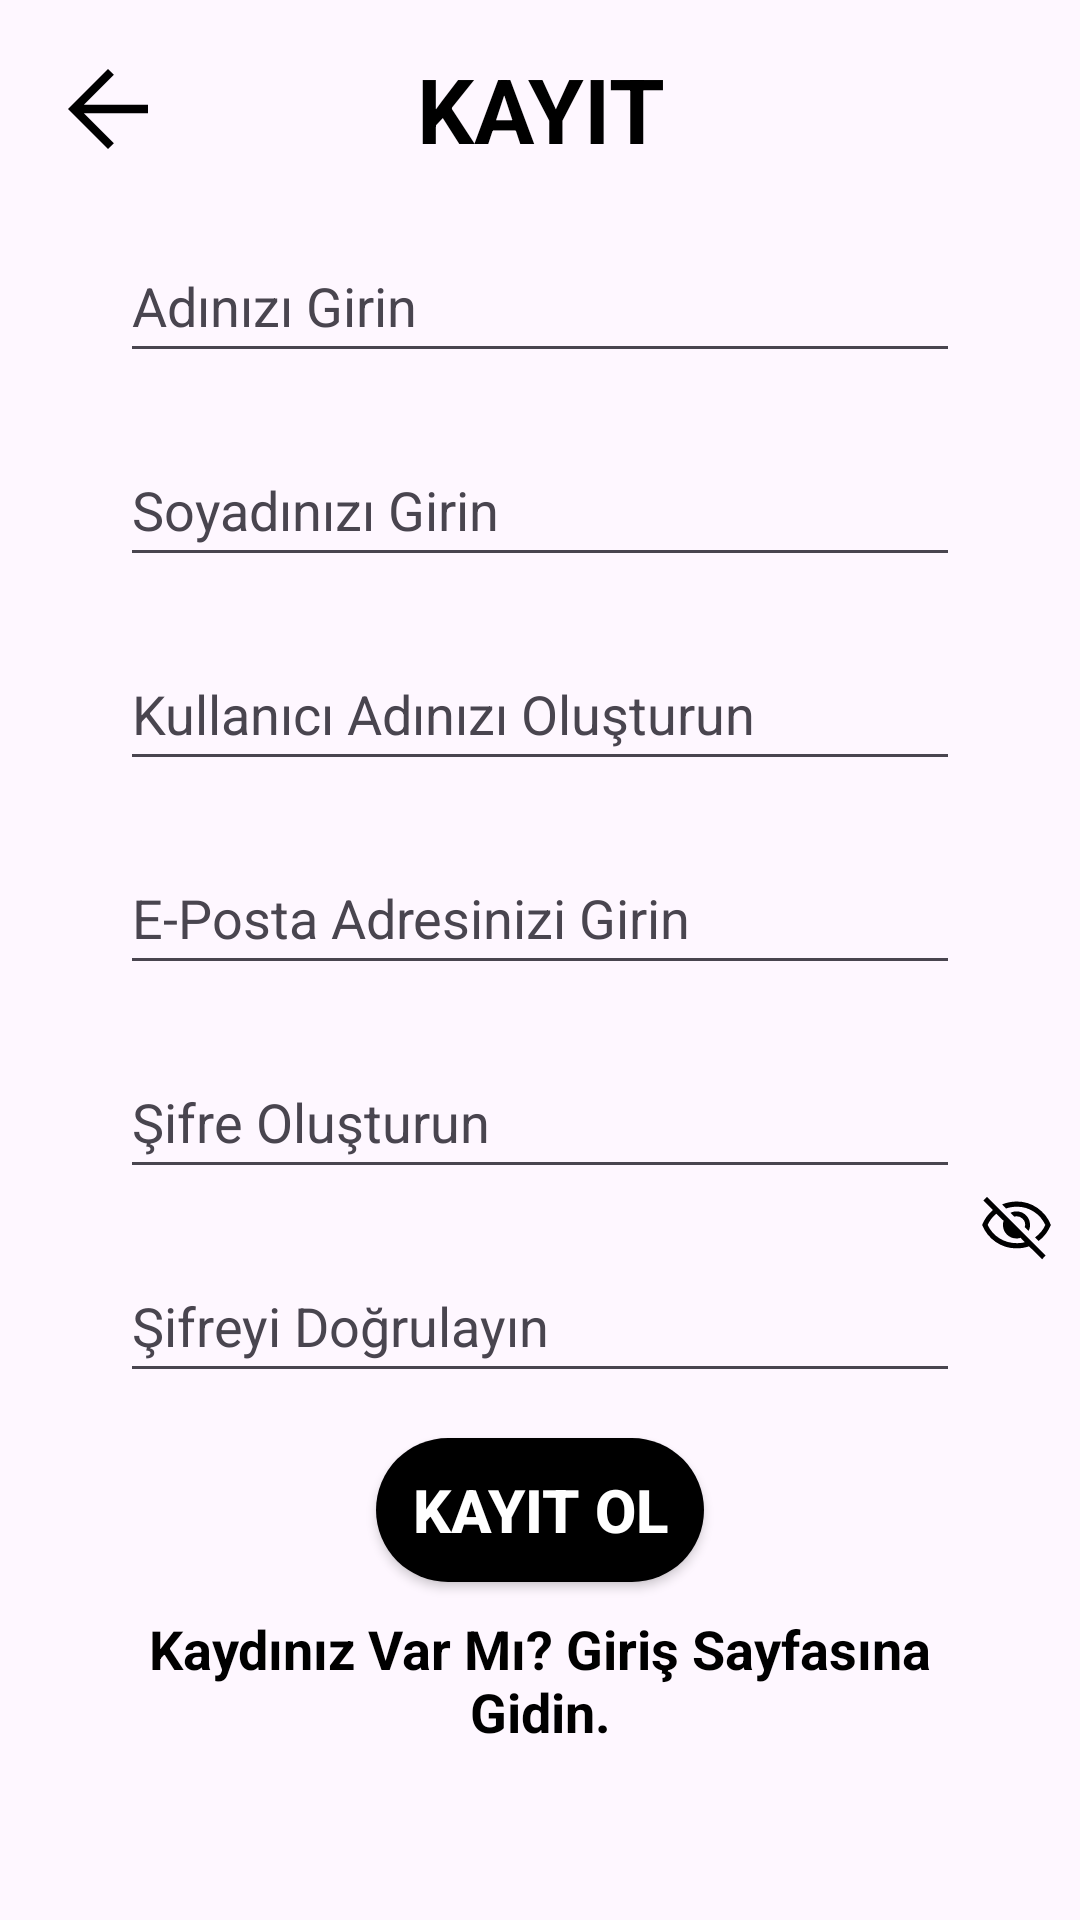

Here is an Android app screen rendered from its layout file. Give the layout XML and the strings, colors and styles it references.
<!-- AndroidManifest.xml: application theme Theme.Hacostagram -->
<!-- res/layout/fragment_kayit.xml -->
<?xml version="1.0" encoding="utf-8"?>
<androidx.constraintlayout.widget.ConstraintLayout
    xmlns:android="http://schemas.android.com/apk/res/android"
    xmlns:app="http://schemas.android.com/apk/res-auto"
    xmlns:tools="http://schemas.android.com/tools"
    android:layout_width="match_parent"
    android:layout_height="match_parent"
    tools:context=".view.KayitFragment">

    <ImageButton
        android:id="@+id/backButon2"
        android:layout_width="wrap_content"
        android:layout_height="wrap_content"
        android:layout_alignParentEnd="true"
        android:layout_centerVertical="true"
        android:layout_marginStart="16dp"
        android:layout_marginTop="16dp"
        android:adjustViewBounds="true"
        android:background="@null"
        android:contentDescription="@null"
        android:padding="0dp"
        android:scaleType="fitCenter"
        android:src="@drawable/ic_back"
        app:layout_constraintBottom_toBottomOf="@+id/kayit_baslik"
        app:layout_constraintStart_toStartOf="parent"
        app:layout_constraintTop_toTopOf="parent"
        app:tint="?attr/colorOnSurface"
        tools:ignore="SpeakableTextPresentCheck,TouchTargetSizeCheck" />

    <EditText
        android:id="@+id/kayit_isim"
        android:layout_width="0dp"
        android:layout_height="wrap_content"
        android:layout_marginStart="40dp"
        android:layout_marginTop="20dp"
        android:layout_marginEnd="40dp"
        android:textColor="?attr/colorOnSurface"
        android:textColorHint="?attr/colorOnSurfaceVariant"
        android:autofillHints=""
        android:ems="10"
        android:hint="Adınızı Girin"
        android:inputType="text"
        android:minHeight="48dp"
        app:layout_constraintEnd_toEndOf="parent"
        app:layout_constraintStart_toStartOf="parent"
        app:layout_constraintTop_toBottomOf="@+id/kayit_baslik"/>

    <EditText
        android:id="@+id/kayit_soyisim"
        android:layout_width="0dp"
        android:layout_height="wrap_content"
        android:layout_marginStart="40dp"
        android:layout_marginTop="20dp"
        android:layout_marginEnd="40dp"
        android:textColor="?attr/colorOnSurface"
        android:textColorHint="?attr/colorOnSurfaceVariant"
        android:autofillHints=""
        android:ems="10"
        android:hint="Soyadınızı Girin"
        android:inputType="text"
        android:minHeight="48dp"
        app:layout_constraintEnd_toEndOf="parent"
        app:layout_constraintStart_toStartOf="parent"
        app:layout_constraintTop_toBottomOf="@+id/kayit_isim"/>

    <EditText
        android:id="@+id/kayit_kullanici_adi"
        android:layout_width="0dp"
        android:layout_height="wrap_content"
        android:layout_marginStart="40dp"
        android:layout_marginTop="20dp"
        android:layout_marginEnd="40dp"
        android:autofillHints=""
        android:textColor="?attr/colorOnSurface"
        android:textColorHint="?attr/colorOnSurfaceVariant"
        android:ems="10"
        android:hint="Kullanıcı Adınızı Oluşturun"
        android:inputType="text"
        android:minHeight="48dp"
        app:layout_constraintEnd_toEndOf="parent"
        app:layout_constraintStart_toStartOf="parent"
        app:layout_constraintTop_toBottomOf="@+id/kayit_soyisim"/>

    <EditText
        android:id="@+id/kayit_email"
        android:layout_width="0dp"
        android:layout_height="wrap_content"
        android:layout_marginStart="40dp"
        android:layout_marginTop="20dp"
        android:layout_marginEnd="40dp"
        android:autofillHints=""
        android:ems="10"
        android:textColor="?attr/colorOnSurface"
        android:textColorHint="?attr/colorOnSurfaceVariant"
        android:hint="E-Posta Adresinizi Girin"
        android:inputType="textEmailAddress"
        android:minHeight="48dp"
        app:layout_constraintEnd_toEndOf="parent"
        app:layout_constraintStart_toStartOf="parent"
        app:layout_constraintTop_toBottomOf="@+id/kayit_kullanici_adi"/>

    <EditText
        android:id="@+id/kayit_sifre_1"
        android:layout_width="0dp"
        android:layout_height="wrap_content"
        android:layout_marginStart="40dp"
        android:layout_marginTop="20dp"
        android:layout_marginEnd="40dp"
        android:autofillHints=""
        android:textColor="?attr/colorOnSurface"
        android:textColorHint="?attr/colorOnSurfaceVariant"
        android:ems="10"
        android:hint="Şifre Oluşturun"
        android:inputType="textPassword"
        android:minHeight="48dp"
        app:layout_constraintEnd_toEndOf="parent"
        app:layout_constraintStart_toStartOf="parent"
        app:layout_constraintTop_toBottomOf="@+id/kayit_email" />

    <EditText
        android:id="@+id/kayit_sifre_2"
        android:layout_width="0dp"
        android:layout_height="wrap_content"
        android:layout_marginStart="40dp"
        android:layout_marginTop="20dp"
        android:layout_marginEnd="40dp"
        android:autofillHints=""
        android:ems="10"
        android:hint="Şifreyi Doğrulayın"
        android:textColor="?attr/colorOnSurface"
        android:textColorHint="?attr/colorOnSurfaceVariant"
        android:inputType="textPassword"
        android:minHeight="48dp"
        app:layout_constraintEnd_toEndOf="parent"
        app:layout_constraintStart_toStartOf="parent"
        app:layout_constraintTop_toBottomOf="@+id/kayit_sifre_1" />

    <ImageButton
        android:id="@+id/kayitVisibility"
        android:layout_width="25dp"
        android:layout_height="25dp"
        android:layout_alignParentEnd="true"
        android:layout_centerVertical="true"
        android:layout_marginStart="5dp"
        android:adjustViewBounds="true"
        android:background="@null"
        android:contentDescription="@null"
        android:padding="0dp"
        android:scaleType="fitCenter"
        android:src="@drawable/ic_visibility_off"
        app:layout_constraintEnd_toEndOf="parent"
        app:layout_constraintHorizontal_bias="0.144"
        app:layout_constraintStart_toEndOf="@+id/kayit_sifre_1"
        app:layout_constraintTop_toBottomOf="@+id/kayit_sifre_1"
        app:tint="?attr/colorOnSurface"
        tools:ignore="SpeakableTextPresentCheck,TouchTargetSizeCheck" />

    <TextView
        android:id="@+id/kayit_baslik"
        android:layout_width="0dp"
        android:layout_height="wrap_content"
        android:layout_marginTop="16dp"
        android:layout_marginStart="40dp"
        android:layout_marginEnd="40dp"
        android:text="KAYIT"
        android:textColor="?attr/colorOnSurface"
        android:textAlignment="center"
        android:textSize="30sp"
        android:textStyle="bold"
        app:layout_constraintEnd_toEndOf="parent"
        app:layout_constraintStart_toStartOf="parent"
        app:layout_constraintTop_toTopOf="parent" />

    <Button
        android:id="@+id/kayitButon"
        android:layout_width="wrap_content"
        android:textSize="20sp"
        android:textStyle="bold"
        android:layout_height="wrap_content"
        android:background="@drawable/button_background"
        android:textColor="?attr/colorOnPrimary"
        android:layout_marginTop="15dp"
        android:text="Kayıt Ol"
        app:layout_constraintEnd_toEndOf="parent"
        app:layout_constraintStart_toStartOf="parent"
        app:layout_constraintTop_toBottomOf="@+id/kayit_sifre_2" />

    <TextView
        android:id="@+id/kayittan_girise_buton"
        android:layout_width="0dp"
        android:layout_height="wrap_content"
        android:layout_marginStart="40dp"
        android:textAlignment="center"
        android:textSize="18sp"
        android:textStyle="bold"
        android:layout_marginTop="10dp"
        android:layout_marginEnd="40dp"
        android:textColor="?attr/colorPrimary"
        android:text="Kaydınız Var Mı? Giriş Sayfasına Gidin."
        app:layout_constraintEnd_toEndOf="parent"
        app:layout_constraintStart_toStartOf="parent"
        app:layout_constraintTop_toBottomOf="@+id/kayitButon" />

</androidx.constraintlayout.widget.ConstraintLayout>
<!-- resources referenced by this layout -->
<resources>
  <!-- drawable ic_back (drawable) -->
  <vector xmlns:android="http://schemas.android.com/apk/res/android"
      android:width="40dp"
      android:height="40dp"
      android:viewportWidth="960"
      android:viewportHeight="960">
    <path
        android:pathData="m287,513.33 l240,240L480,800 160,480l320,-320 47,46.67 -240,240h513v66.66L287,513.33Z"
        android:fillColor="#e3e3e3"/>
  </vector>
  <!-- drawable ic_visibility_off (drawable) -->
  <vector xmlns:android="http://schemas.android.com/apk/res/android"
      android:width="40dp"
      android:height="40dp"
      android:viewportWidth="960"
      android:viewportHeight="960">
    <path
        android:pathData="m634,538 l-48.67,-48.67q20.34,-63 -27,-108 -47.33,-45 -107.66,-26.66L402,306q17,-10 36.83,-14.67 19.84,-4.66 41.17,-4.66 72.33,0 122.83,50.5T653.33,460q0,21.33 -5,41.5T634,538ZM762.67,666 L716.67,620.67Q762,587 796.17,545.83q34.16,-41.16 52.5,-85.83 -50,-107.67 -147.84,-170.5 -97.83,-62.83 -214.16,-62.83 -37.67,0 -76.34,6.66Q371.67,240 346,250l-51.33,-52q37,-16.33 87.66,-27.17Q433,160 483.33,160q145.67,0 264,82.17Q865.67,324.33 920,460q-25,62.33 -64.83,114.5 -39.84,52.17 -92.5,91.5ZM808,898.67 L640,733.33q-35,13 -76.17,19.84Q522.67,760 480,760q-147.67,0 -266.33,-82.17Q95,595.67 40,460q20.33,-52.33 54.67,-100.5 34.33,-48.17 82,-90.17L56,148l46.67,-47.33 750,750 -44.67,48ZM222.67,316q-34.34,26.67 -65.34,66.33 -31,39.67 -46.66,77.67 50.66,107.67 150.16,170.5t224.5,62.83q28.67,0 56.34,-3.5 27.66,-3.5 45,-9.83L532,624.67q-11,4.33 -25,6.5 -14,2.16 -27,2.16 -71.67,0 -122.5,-50.16Q306.67,533 306.67,460q0,-13.67 2.16,-27 2.17,-13.33 6.5,-25l-92.66,-92ZM532.33,441.67ZM404.67,505.33Z"
        android:fillColor="#e3e3e3"/>
  </vector>
  <style name="Theme.Hacostagram" parent="Theme.Material3.DayNight.NoActionBar">
          <item name="colorPrimary">@color/colorPrimary</item>
          <item name="colorOnPrimary">@color/colorOnPrimary</item>
  
          <item name="colorPrimaryContainer">@color/colorPrimaryContainer</item>
          <item name="colorOnPrimaryContainer">@color/colorOnPrimaryContainer</item>
  
          <item name="colorSecondary">@color/colorPrimary</item>
          <item name="colorOnSecondary">@color/colorOnPrimary</item>
  
          <item name="colorSurface">@color/colorSurface</item>
          <item name="colorOnSurface">@color/colorOnSurface</item>
  
          <item name="android:statusBarColor" tools:targetApi="l">?attr/colorPrimary</item>
          <item name="android:navigationBarColor" tools:targetApi="l">?attr/colorSurface</item>
          <item name="android:forceDarkAllowed" tools:targetApi="q">false</item>
      </style>
  <color name="hint">#8E8E8E</color>
  <color name="colorPrimary">@color/button_bg</color>
  <color name="colorOnPrimary">@color/button_text</color>
  <color name="colorPrimaryContainer">@color/colorPrimary</color>
  <color name="colorOnPrimaryContainer">@color/colorOnPrimary</color>
  <color name="colorSurface">#FFFFFF</color>
  <color name="colorOnSurface">@color/text</color>
  <color name="button_bg">#000000</color>
  <color name="button_text">#FFFFFF</color>
  <color name="text">#000000</color>
</resources>
